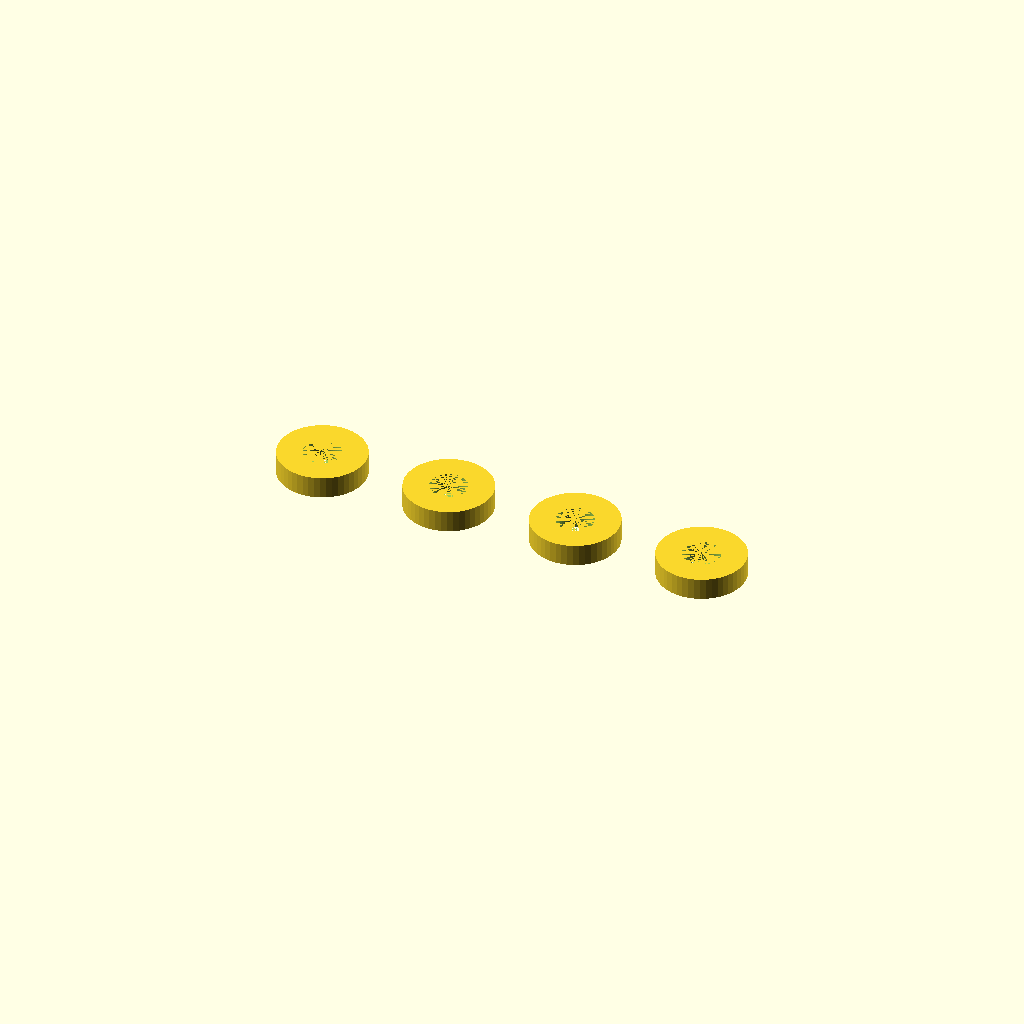
Cell 1: rendered with the file's own defaults.
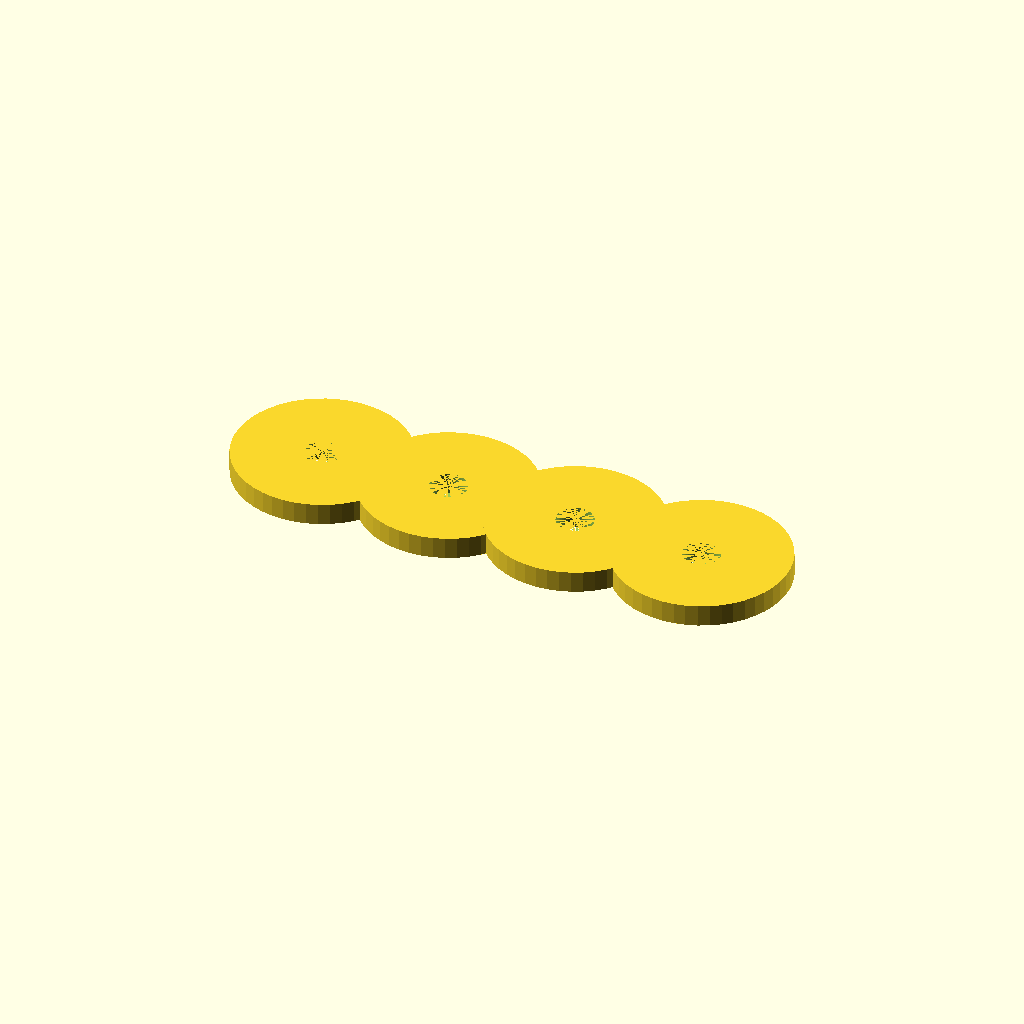
Cell 2 — od set to 16, the other parameters unchanged.
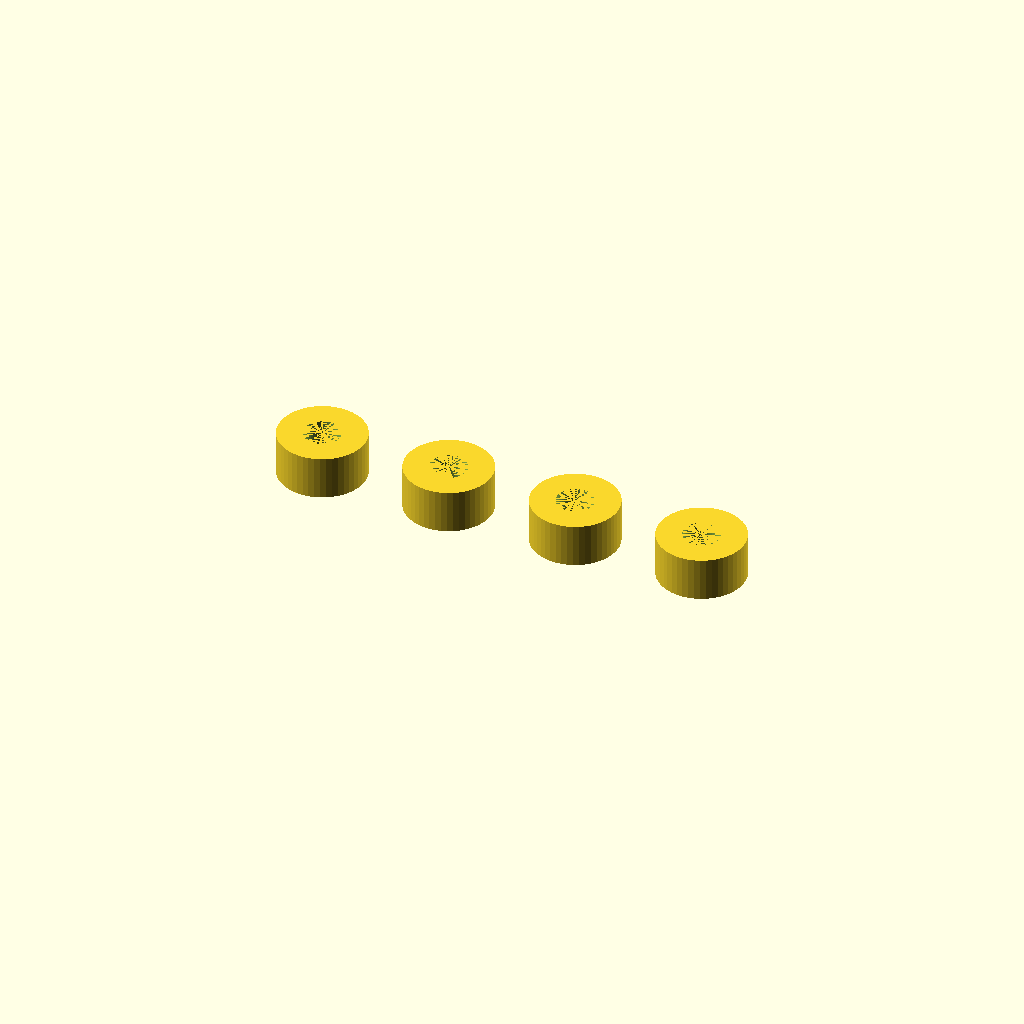
Cell 3: the same model with h = 4.
All cells are drawn from one camera (rotation 55°, 0°, 25°, orthographic, colour scheme Cornfield), so only the parameter changes between them.
The OpenSCAD source (models/washer-m3-3mm.scad):
// M3 washer / spacer - 2mm thick x4
$fn = 48;
od = 8;
id = 3.4;
h  = 2;

for (i = [0:3])
    translate([i * 12, 0, 0])
        difference() {
            cylinder(d=od, h=h);
            cylinder(d=id, h=h);
        }
Customizer parameters (derived from the source; name, type, default, range or options):
od: number, default 8
id: number, default 3.4
h: number, default 2
